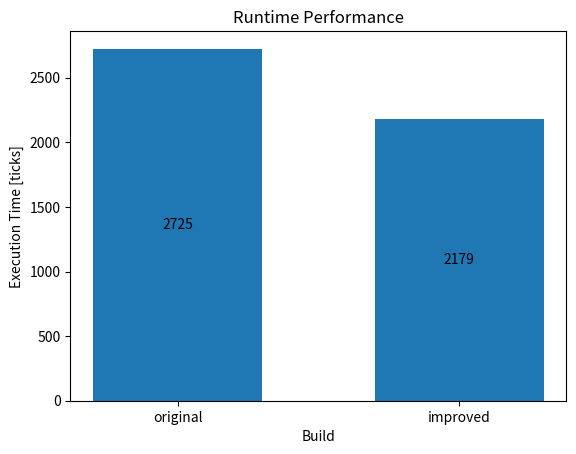

Write Python code to recreate this figure.
import matplotlib.pyplot as plt
import numpy as np

types = ('original', 'improved')
runtimes = {
    'ticks': np.array([2725, 2179])
}
filename = "run_t.png"

width = 0.6
fig, ax = plt.subplots()

# Plot runtime bars
for label, rt in runtimes.items():
    p = ax.bar(types, rt, width, label=label)
    ax.bar_label(p, label_type='center')

ax.set_title('Runtime Performance')
plt.xlabel("Build")
plt.ylabel("Execution Time [ticks]")

my_dpi = 300
plt.savefig(filename, dpi=my_dpi)
